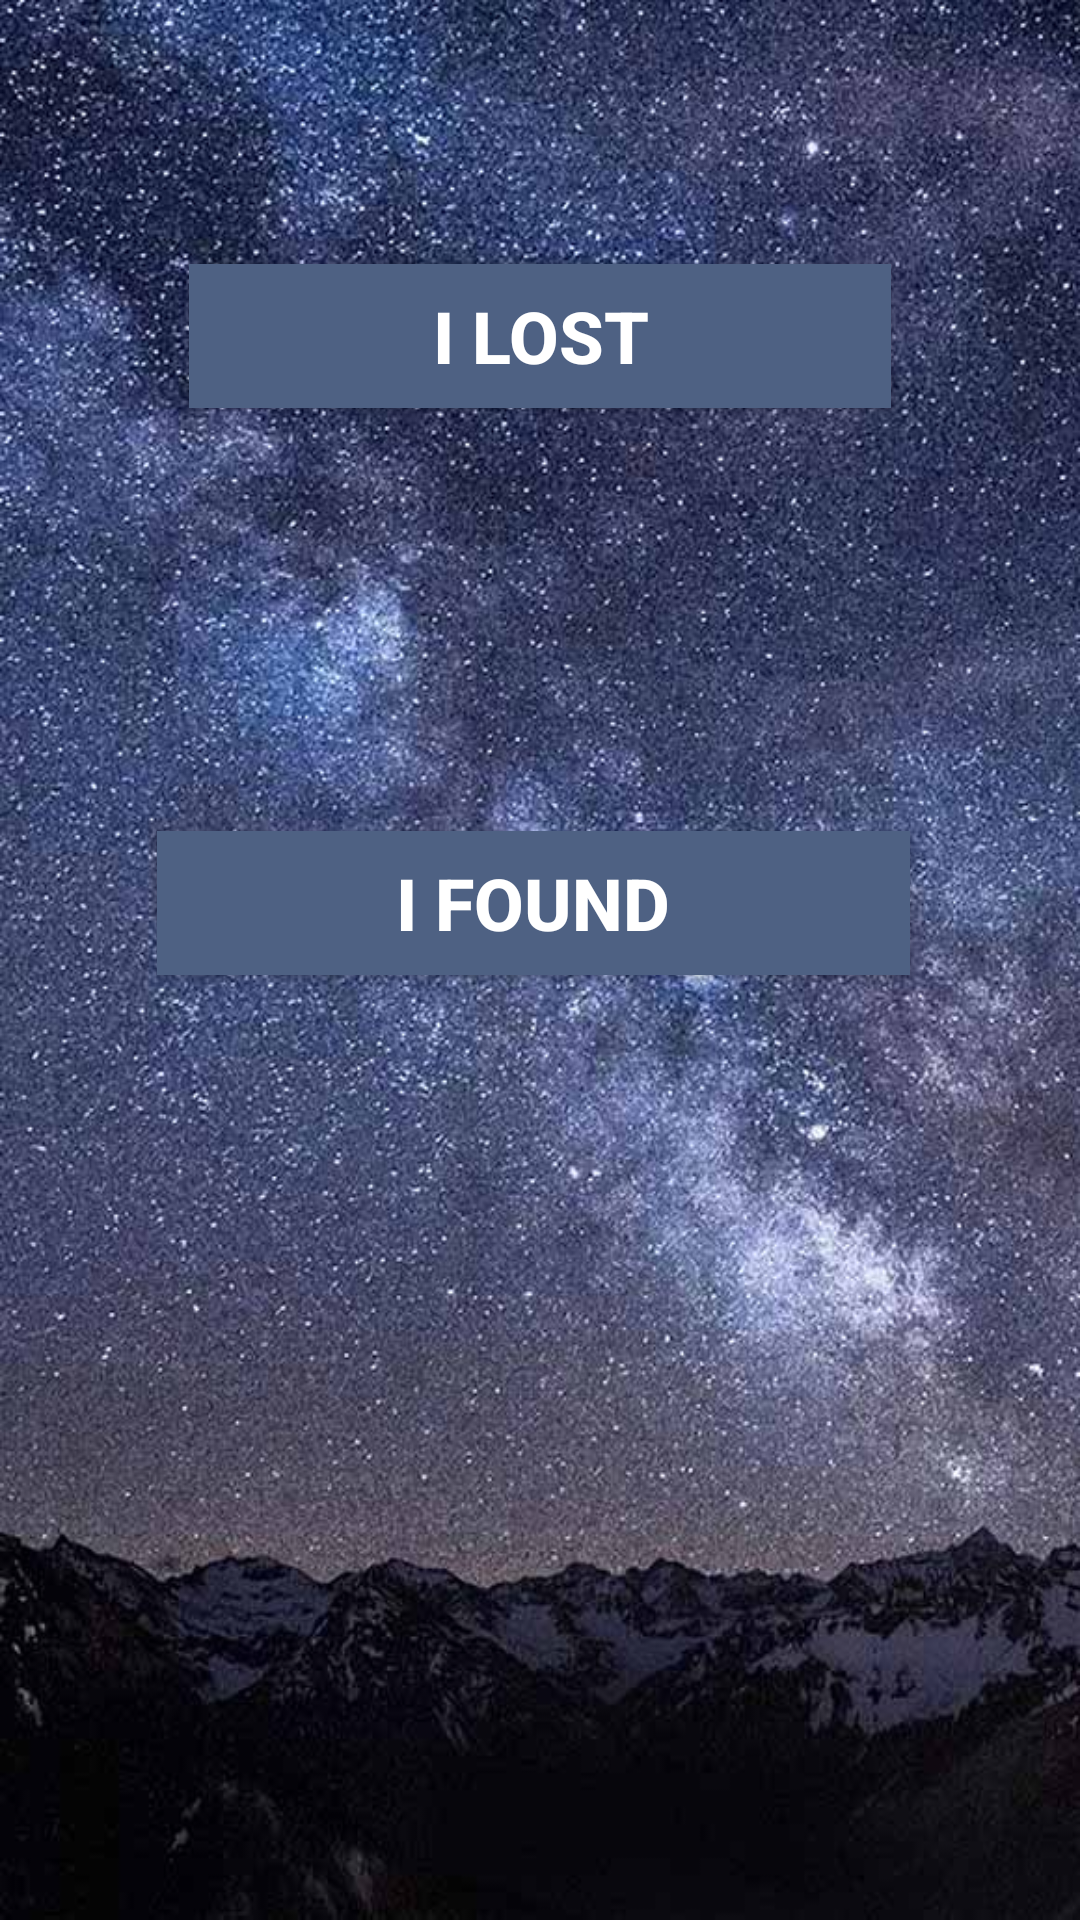

Android layout source for this screen:
<!-- AndroidManifest.xml: application theme AppTheme -->
<!-- res/layout/fragment_report_item.xml -->
<?xml version="1.0" encoding="utf-8"?>
<FrameLayout xmlns:android="http://schemas.android.com/apk/res/android"
    xmlns:tools="http://schemas.android.com/tools"
    android:layout_width="match_parent"
    android:layout_height="match_parent"
    tools:context=".ReportItemFragment"
    android:background="@drawable/wallpaper3"
    android:orientation="vertical">

    
    <RelativeLayout
        android:layout_width="match_parent"
        android:layout_height="match_parent">

        <Button
            android:id="@+id/lostItem"
            style="@android:style/Widget.DeviceDefault.Light.Button"
            android:layout_width="234dp"
            android:layout_height="wrap_content"
            android:layout_alignParentTop="true"
            android:layout_centerHorizontal="true"
            android:layout_marginTop="88dp"
            android:background="@color/colorPrimary"
            android:text="@string/i_lost"
            android:textColor="#ffffff"
            android:textSize="24sp"
            android:textStyle="bold" />

        <Button
            android:id="@+id/foundItem"
            style="@android:style/Widget.DeviceDefault.Light.Button"
            android:layout_width="251dp"
            android:layout_height="wrap_content"
            android:layout_alignStart="@+id/lostItem"
            android:layout_below="@+id/lostItem"
            android:layout_marginStart="-11dp"
            android:layout_marginTop="141dp"
            android:background="@color/colorPrimary"
            android:text="@string/i_found"
            android:textColor="#ffffff"
            android:textSize="24sp"
            android:textStyle="bold" />


    </RelativeLayout>


</FrameLayout>
<!-- resources referenced by this layout -->
<resources>
  <color name="colorPrimary">#4e6183</color>
  <!-- drawable wallpaper3: jpg bitmap (drawable, 136664 bytes) -->
  <string name="i_found">I FOUND</string>
  <string name="i_lost">I LOST</string>
  <style name="AppTheme" parent="Theme.AppCompat.Light.DarkActionBar">
          
          
  
          <item name="colorPrimary">@color/colorPrimary</item>
          <item name="colorPrimaryDark">@color/colorPrimaryDark</item>
          <item name="colorAccent">@color/colorAccent</item>
  
      </style>
  <color name="colorPrimaryDark">#4e6183</color>
  <color name="colorAccent">#4e6183</color>
</resources>
